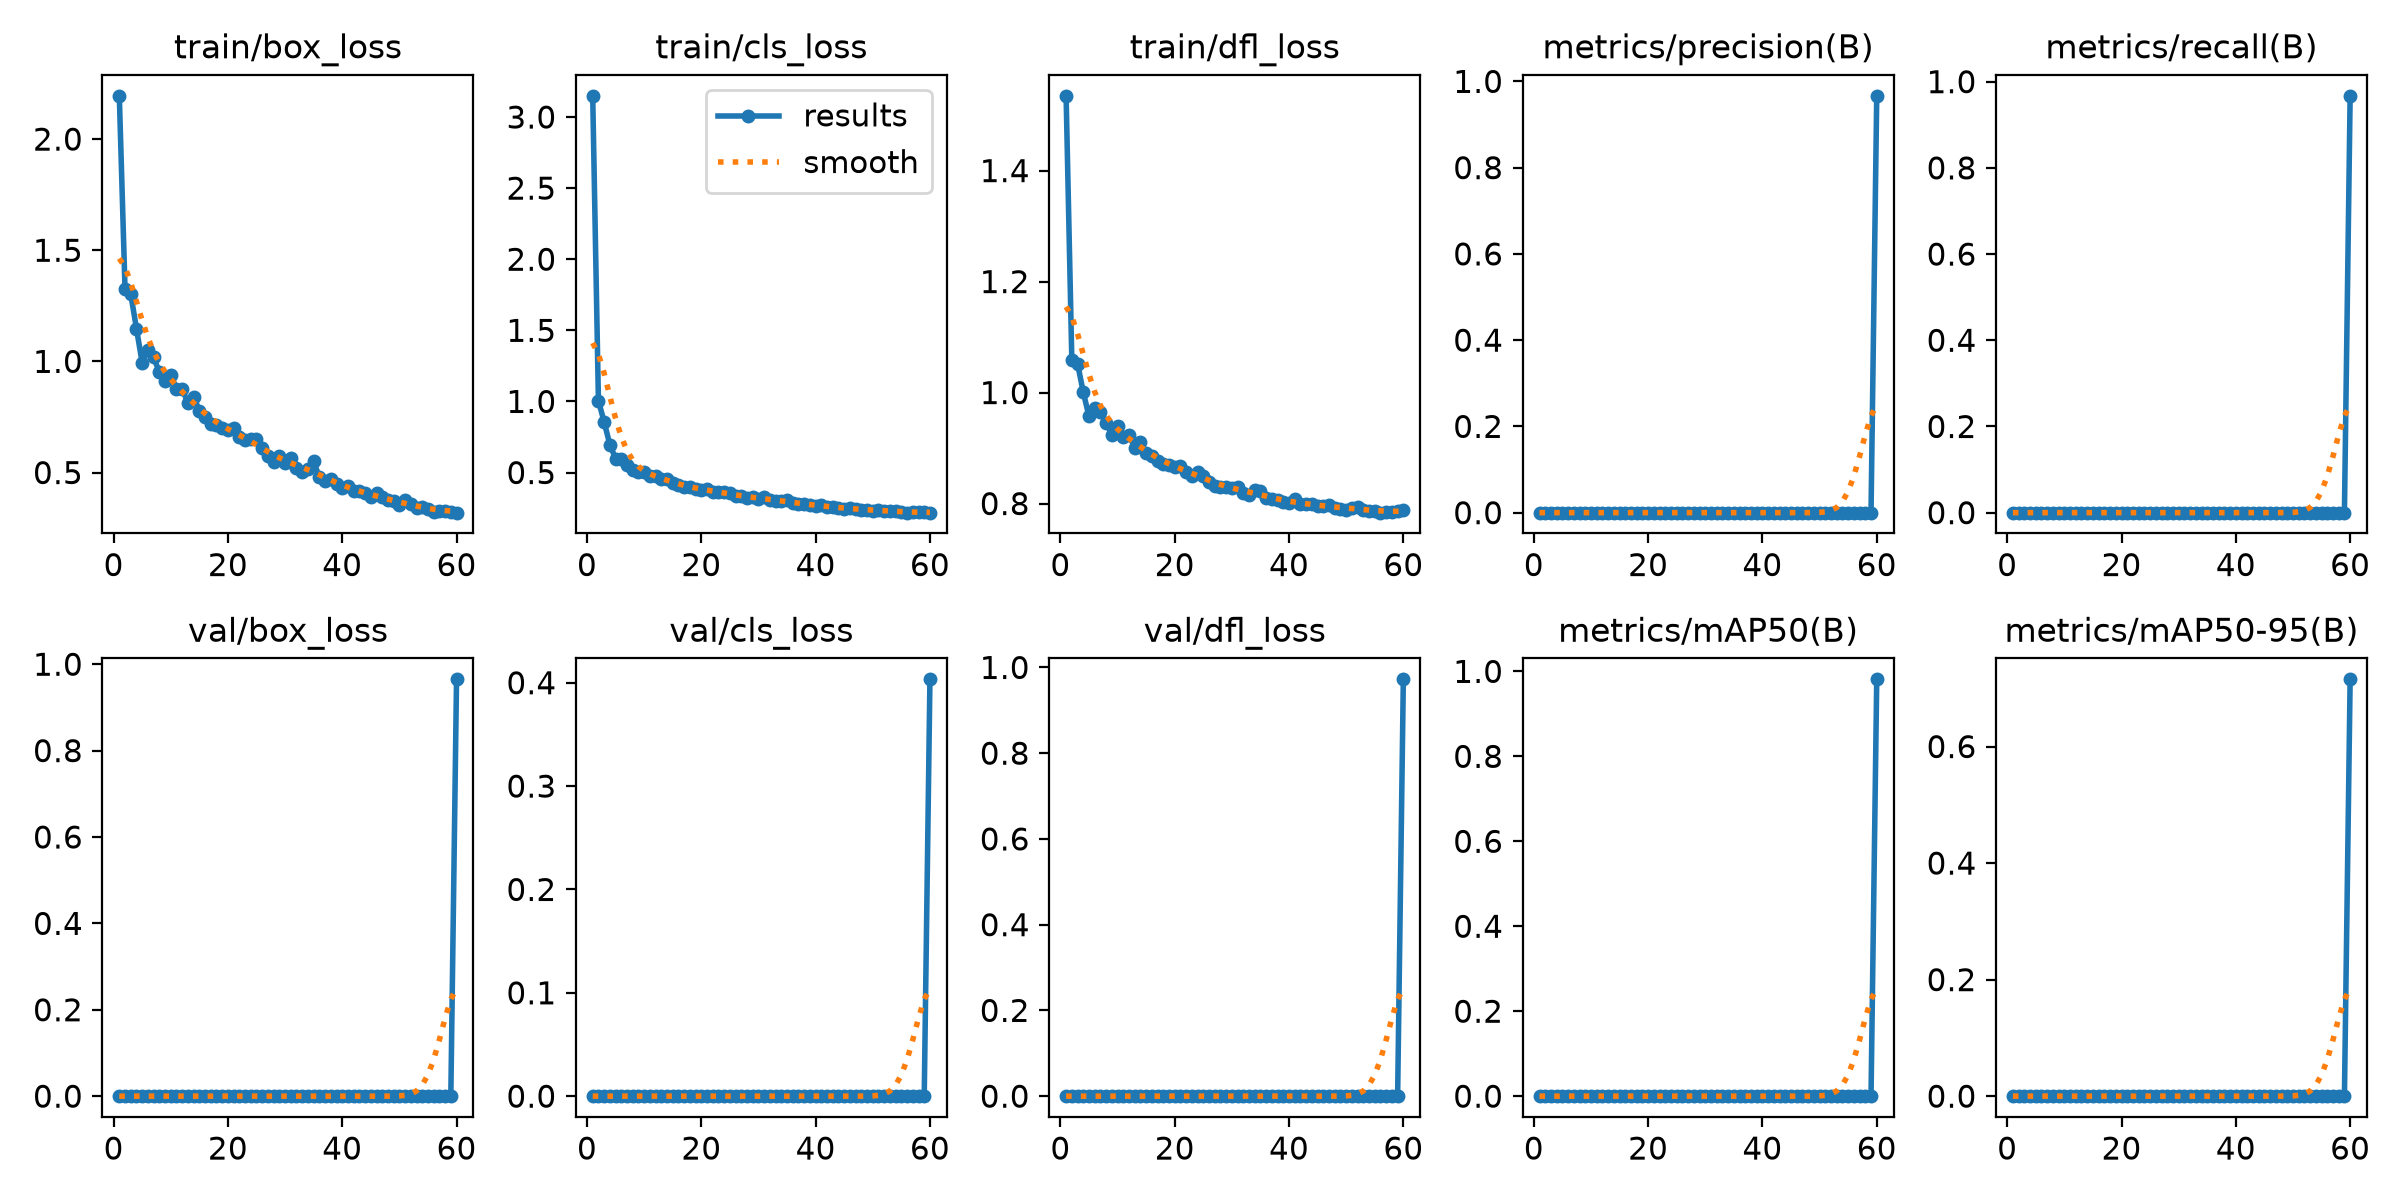

Data behind this chart, as committed beside it:
epoch, time, train/box_loss, train/cls_loss, train/dfl_loss, metrics/precision(B), metrics/recall(B), metrics/mAP50(B), metrics/mAP50-95(B), val/box_loss, val/cls_loss, val/dfl_loss, lr/pg0, lr/pg1, lr/pg2
1, 21.21, 2.195, 3.149, 1.535, 0, 0, 0, 0, 0, 0, 0, 0.0003275, 0.0003275, 0.0003275
2, 31.65, 1.326, 1.006, 1.059, 0, 0, 0, 0, 0, 0, 0, 0.0006604, 0.0006604, 0.0006604
3, 42.03, 1.303, 0.855, 1.052, 0, 0, 0, 0, 0, 0, 0, 0.0009915, 0.0009915, 0.0009915
4, 52.51, 1.148, 0.6966, 1.001, 0, 0, 0, 0, 0, 0, 0, 0.0009939, 0.0009939, 0.0009939
5, 62.86, 0.9941, 0.5984, 0.9573, 0, 0, 0, 0, 0, 0, 0, 0.0009892, 0.0009892, 0.0009892
6, 73.17, 1.053, 0.594, 0.9718, 0, 0, 0, 0, 0, 0, 0, 0.0009831, 0.0009831, 0.0009831
7, 83.66, 1.018, 0.553, 0.9654, 0, 0, 0, 0, 0, 0, 0, 0.0009758, 0.0009758, 0.0009758
8, 93.96, 0.9522, 0.5172, 0.9453, 0, 0, 0, 0, 0, 0, 0, 0.0009671, 0.0009671, 0.0009671
9, 104.2, 0.9113, 0.5069, 0.9242, 0, 0, 0, 0, 0, 0, 0, 0.0009572, 0.0009572, 0.0009572
10, 115.4, 0.9395, 0.506, 0.9406, 0, 0, 0, 0, 0, 0, 0, 0.000946, 0.000946, 0.000946
11, 126.6, 0.8767, 0.4726, 0.9206, 0, 0, 0, 0, 0, 0, 0, 0.0009337, 0.0009337, 0.0009337
12, 137.5, 0.8736, 0.4788, 0.9243, 0, 0, 0, 0, 0, 0, 0, 0.0009201, 0.0009201, 0.0009201
13, 148.4, 0.8151, 0.4519, 0.9003, 0, 0, 0, 0, 0, 0, 0, 0.0009055, 0.0009055, 0.0009055
14, 159.4, 0.8417, 0.4557, 0.9102, 0, 0, 0, 0, 0, 0, 0, 0.0008897, 0.0008897, 0.0008897
15, 170.3, 0.7779, 0.4262, 0.891, 0, 0, 0, 0, 0, 0, 0, 0.0008729, 0.0008729, 0.0008729
16, 181.3, 0.7509, 0.4137, 0.8861, 0, 0, 0, 0, 0, 0, 0, 0.000855, 0.000855, 0.000855
17, 192.2, 0.72, 0.3992, 0.8764, 0, 0, 0, 0, 0, 0, 0, 0.0008362, 0.0008362, 0.0008362
18, 202.5, 0.7137, 0.3965, 0.8713, 0, 0, 0, 0, 0, 0, 0, 0.0008165, 0.0008165, 0.0008165
19, 212.6, 0.699, 0.3827, 0.8701, 0, 0, 0, 0, 0, 0, 0, 0.000796, 0.000796, 0.000796
20, 223, 0.6903, 0.3789, 0.8657, 0, 0, 0, 0, 0, 0, 0, 0.0007746, 0.0007746, 0.0007746
21, 233.3, 0.7026, 0.3839, 0.8669, 0, 0, 0, 0, 0, 0, 0, 0.0007525, 0.0007525, 0.0007525
22, 243.5, 0.661, 0.3645, 0.8577, 0, 0, 0, 0, 0, 0, 0, 0.0007297, 0.0007297, 0.0007297
23, 253.9, 0.6482, 0.3624, 0.8502, 0, 0, 0, 0, 0, 0, 0, 0.0007063, 0.0007063, 0.0007063
24, 264.1, 0.6527, 0.3604, 0.856, 0, 0, 0, 0, 0, 0, 0, 0.0006824, 0.0006824, 0.0006824
25, 274.5, 0.6508, 0.3564, 0.8497, 0, 0, 0, 0, 0, 0, 0, 0.000658, 0.000658, 0.000658
26, 284.8, 0.6108, 0.3349, 0.8393, 0, 0, 0, 0, 0, 0, 0, 0.0006331, 0.0006331, 0.0006331
27, 294.9, 0.5755, 0.3348, 0.8317, 0, 0, 0, 0, 0, 0, 0, 0.0006079, 0.0006079, 0.0006079
28, 304.9, 0.5456, 0.3225, 0.8298, 0, 0, 0, 0, 0, 0, 0, 0.0005824, 0.0005824, 0.0005824
29, 314.9, 0.5733, 0.3257, 0.83, 0, 0, 0, 0, 0, 0, 0, 0.0005567, 0.0005567, 0.0005567
30, 326, 0.5416, 0.316, 0.828, 0, 0, 0, 0, 0, 0, 0, 0.0005309, 0.0005309, 0.0005309
31, 336.8, 0.5668, 0.3268, 0.8296, 0, 0, 0, 0, 0, 0, 0, 0.000505, 0.000505, 0.000505
32, 347.6, 0.5216, 0.3083, 0.8185, 0, 0, 0, 0, 0, 0, 0, 0.0004791, 0.0004791, 0.0004791
33, 358.6, 0.5033, 0.3012, 0.8155, 0, 0, 0, 0, 0, 0, 0, 0.0004533, 0.0004533, 0.0004533
34, 369.7, 0.5159, 0.3002, 0.8243, 0, 0, 0, 0, 0, 0, 0, 0.0004276, 0.0004276, 0.0004276
35, 380.9, 0.5511, 0.3056, 0.8225, 0, 0, 0, 0, 0, 0, 0, 0.0004021, 0.0004021, 0.0004021
36, 391.8, 0.478, 0.2833, 0.8108, 0, 0, 0, 0, 0, 0, 0, 0.0003769, 0.0003769, 0.0003769
37, 402.6, 0.4634, 0.2814, 0.8077, 0, 0, 0, 0, 0, 0, 0, 0.000352, 0.000352, 0.000352
38, 413.5, 0.4691, 0.2814, 0.8066, 0, 0, 0, 0, 0, 0, 0, 0.0003276, 0.0003276, 0.0003276
39, 424.3, 0.4489, 0.2734, 0.8035, 0, 0, 0, 0, 0, 0, 0, 0.0003037, 0.0003037, 0.0003037
40, 435, 0.4301, 0.2665, 0.8007, 0, 0, 0, 0, 0, 0, 0, 0.0002803, 0.0002803, 0.0002803
41, 445.8, 0.441, 0.2688, 0.8081, 0, 0, 0, 0, 0, 0, 0, 0.0002575, 0.0002575, 0.0002575
42, 456.6, 0.419, 0.2601, 0.7983, 0, 0, 0, 0, 0, 0, 0, 0.0002354, 0.0002354, 0.0002354
43, 467.6, 0.4148, 0.2554, 0.799, 0, 0, 0, 0, 0, 0, 0, 0.000214, 0.000214, 0.000214
44, 478.3, 0.4072, 0.2527, 0.7986, 0, 0, 0, 0, 0, 0, 0, 0.0001935, 0.0001935, 0.0001935
45, 489.2, 0.3903, 0.2463, 0.7953, 0, 0, 0, 0, 0, 0, 0, 0.0001738, 0.0001738, 0.0001738
46, 499.9, 0.4062, 0.2495, 0.7955, 0, 0, 0, 0, 0, 0, 0, 0.000155, 0.000155, 0.000155
47, 510.7, 0.3912, 0.2466, 0.7981, 0, 0, 0, 0, 0, 0, 0, 0.0001371, 0.0001371, 0.0001371
48, 521.9, 0.3753, 0.2378, 0.7927, 0, 0, 0, 0, 0, 0, 0, 0.0001203, 0.0001203, 0.0001203
49, 532.7, 0.3703, 0.2375, 0.791, 0, 0, 0, 0, 0, 0, 0, 0.0001045, 0.0001045, 0.0001045
50, 543.7, 0.3543, 0.2291, 0.7888, 0, 0, 0, 0, 0, 0, 0, 8.98581e-05, 8.98581e-05, 8.98581e-05
51, 554.4, 0.3746, 0.2398, 0.7927, 0, 0, 0, 0, 0, 0, 0, 7.63174e-05, 7.63174e-05, 7.63174e-05
52, 565.3, 0.3585, 0.2314, 0.7936, 0, 0, 0, 0, 0, 0, 0, 6.39518e-05, 6.39518e-05, 6.39518e-05
53, 576.5, 0.3427, 0.2266, 0.7889, 0, 0, 0, 0, 0, 0, 0, 5.2795e-05, 5.2795e-05, 5.2795e-05
54, 587.6, 0.3432, 0.2306, 0.7873, 0, 0, 0, 0, 0, 0, 0, 4.28777e-05, 4.28777e-05, 4.28777e-05
55, 598.4, 0.3363, 0.2232, 0.787, 0, 0, 0, 0, 0, 0, 0, 3.4227e-05, 3.4227e-05, 3.4227e-05
56, 610.6, 0.3245, 0.2178, 0.7836, 0, 0, 0, 0, 0, 0, 0, 2.68667e-05, 2.68667e-05, 2.68667e-05
57, 621.5, 0.3289, 0.2202, 0.7851, 0, 0, 0, 0, 0, 0, 0, 2.08169e-05, 2.08169e-05, 2.08169e-05
58, 632.5, 0.3287, 0.2203, 0.785, 0, 0, 0, 0, 0, 0, 0, 1.60943e-05, 1.60943e-05, 1.60943e-05
59, 643.3, 0.3243, 0.2194, 0.786, 0, 0, 0, 0, 0, 0, 0, 1.27117e-05, 1.27117e-05, 1.27117e-05
60, 661.5, 0.3196, 0.2189, 0.7875, 0.9665, 0.9672, 0.9813, 0.7154, 0.965, 0.4033, 0.9722, 1.06784e-05, 1.06784e-05, 1.06784e-05
